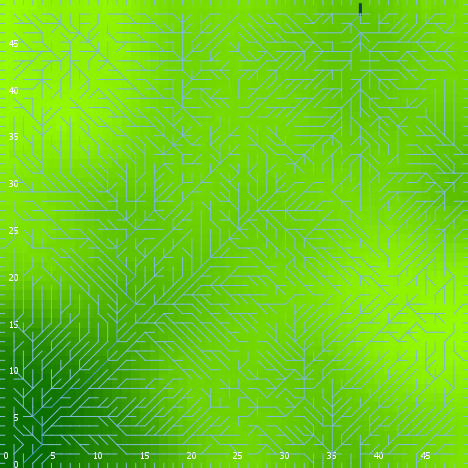

The table this chart was drawn from, first rows:
export-world data (NetLogo 6.0.4)
land_04_withSoilProperties.nlogo
05/10/2020 12:21:33:414 +0100
RANDOM STATE
0 0 -1727483681 496 -0.00405144248305760…
GLOBALS
min-pxcor, max-pxcor, min-pycor, max-pycor, perspective, subject, nextIndex, directed-links, ticks, display-mode, elevationdistribution, elev_algorithm-style, elev_featureanglerange, elev_inversioniterations, elev_noise, elev_numdepressions, elev_numprotuberances, elev_numranges, elev_numrifts, elev_rangeaggregation, elev_rangeheight, elev_rangelength, elev_riftaggregation, elev_riftheight
0, 49, 0, 49, 0, nobody, 2600, "UNDIRECTED", -1, "terrain", [32.045619304605715 27.524509407034145 2…, "C#", 25.68, 0.8064, 4.669, 5, 10, 98, 94, 0.6986, 28.33, 1062, 0.7339, -15.14
TURTLES
who, color, heading, xcor, ycor, shape, label, label-color, breed, hidden?, size, pen-size, pen-mode, numpoints
0, 35, 88, 10, 19, "default", "", 9.9, {breed flowholders}, true, 1, 1, "up", 
1, 45, 153, 1, 42, "default", "", 9.9, {breed flowholders}, true, 1, 1, "up", 
2, 45, 18, 42, 29, "default", "", 9.9, {breed flowholders}, true, 1, 1, "up", 
3, 135, 31, 3, 29, "default", "", 9.9, {breed flowholders}, true, 1, 1, "up", 
4, 97, 90, 49, 4, "line half", "", 9.9, {breed flowholders}, false, 1, 1, "up", 
5, 65, 250, 8, 34, "default", "", 9.9, {breed flowholders}, true, 1, 1, "up", 
6, 115, 159, 43, 33, "default", "", 9.9, {breed flowholders}, true, 1, 1, "up", 
7, 15, 268, 7, 33, "default", "", 9.9, {breed flowholders}, true, 1, 1, "up", 
8, 45, 272, 11, 5, "default", "", 9.9, {breed flowholders}, true, 1, 1, "up", 
9, 115, 147, 41, 7, "default", "", 9.9, {breed flowholders}, true, 1, 1, "up", 
10, 55, 335, 37, 5, "default", "", 9.9, {breed flowholders}, true, 1, 1, "up", 
11, 135, 233, 21, 12, "default", "", 9.9, {breed flowholders}, true, 1, 1, "up", 
12, 45, 35, 32, 3, "default", "", 9.9, {breed flowholders}, true, 1, 1, "up", 
13, 55, 70, 16, 4, "default", "", 9.9, {breed flowholders}, true, 1, 1, "up", 
14, 75, 49, 1, 16, "default", "", 9.9, {breed flowholders}, true, 1, 1, "up", 
15, 5, 35, 3, 14, "default", "", 9.9, {breed flowholders}, true, 1, 1, "up", 
16, 97, 90, 49, 14, "line half", "", 9.9, {breed flowholders}, false, 1, 1, "up", 
17, 65, 148, 41, 32, "default", "", 9.9, {breed flowholders}, true, 1, 1, "up", 
18, 85, 311, 20, 32, "default", "", 9.9, {breed flowholders}, true, 1, 1, "up", 
19, 5, 38, 43, 35, "default", "", 9.9, {breed flowholders}, true, 1, 1, "up", 
20, 55, 311, 1, 21, "default", "", 9.9, {breed flowholders}, true, 1, 1, "up", 
21, 55, 30, 29, 7, "default", "", 9.9, {breed flowholders}, true, 1, 1, "up", 
22, 97, 90, 49, 5, "line half", "", 9.9, {breed flowholders}, false, 1, 1, "up", 
23, 105, 169, 37, 22, "default", "", 9.9, {breed flowholders}, true, 1, 1, "up", 
24, 105, 102, 14, 21, "default", "", 9.9, {breed flowholders}, true, 1, 1, "up", 
25, 115, 28, 21, 22, "default", "", 9.9, {breed flowholders}, true, 1, 1, "up", 
26, 95, 327, 31, 45, "default", "", 9.9, {breed flowholders}, true, 1, 1, "up", 
27, 35, 10, 14, 18, "default", "", 9.9, {breed flowholders}, true, 1, 1, "up", 
28, 35, 262, 12, 39, "default", "", 9.9, {breed flowholders}, true, 1, 1, "up", 
29, 85, 59, 29, 29, "default", "", 9.9, {breed flowholders}, true, 1, 1, "up", 
30, 85, 289, 13, 29, "default", "", 9.9, {breed flowholders}, true, 1, 1, "up", 
31, 15, 238, 42, 30, "default", "", 9.9, {breed flowholders}, true, 1, 1, "up", 
32, 97, 270, 0, 48, "line half", "", 9.9, {breed flowholders}, false, 1, 1, "up", 
33, 115, 73, 3, 20, "default", "", 9.9, {breed flowholders}, true, 1, 1, "up", 
34, 5, 164, 36, 24, "default", "", 9.9, {breed flowholders}, true, 1, 1, "up", 
35, 5, 106, 37, 44, "default", "", 9.9, {breed flowholders}, true, 1, 1, "up", 
36, 95, 98, 42, 23, "default", "", 9.9, {breed flowholders}, true, 1, 1, "up", 
37, 97, 0, 32, 49, "line half", "", 9.9, {breed flowholders}, false, 1, 1, "up", 
38, 95, 250, 16, 12, "default", "", 9.9, {breed flowholders}, true, 1, 1, "up", 
39, 55, 247, 34, 27, "default", "", 9.9, {breed flowholders}, true, 1, 1, "up", 
40, 97, 90, 49, 30, "line half", "", 9.9, {breed flowholders}, false, 1, 1, "up", 
41, 115, 68, 35, 41, "default", "", 9.9, {breed flowholders}, true, 1, 1, "up", 
42, 75, 40, 5, 11, "default", "", 9.9, {breed flowholders}, true, 1, 1, "up", 
43, 75, 279, 25, 17, "default", "", 9.9, {breed flowholders}, true, 1, 1, "up", 
44, 15, 325, 31, 21, "default", "", 9.9, {breed flowholders}, true, 1, 1, "up", 
45, 45, 292, 1, 46, "default", "", 9.9, {breed flowholders}, true, 1, 1, "up", 
46, 115, 250, 45, 44, "default", "", 9.9, {breed flowholders}, true, 1, 1, "up", 
47, 25, 235, 13, 14, "default", "", 9.9, {breed flowholders}, true, 1, 1, "up", 
48, 115, 104, 35, 45, "default", "", 9.9, {breed flowholders}, true, 1, 1, "up", 
49, 75, 108, 24, 38, "default", "", 9.9, {breed flowholders}, true, 1, 1, "up", 
50, 55, 18, 36, 44, "default", "", 9.9, {breed flowholders}, true, 1, 1, "up", 
... 10,703 more rows
